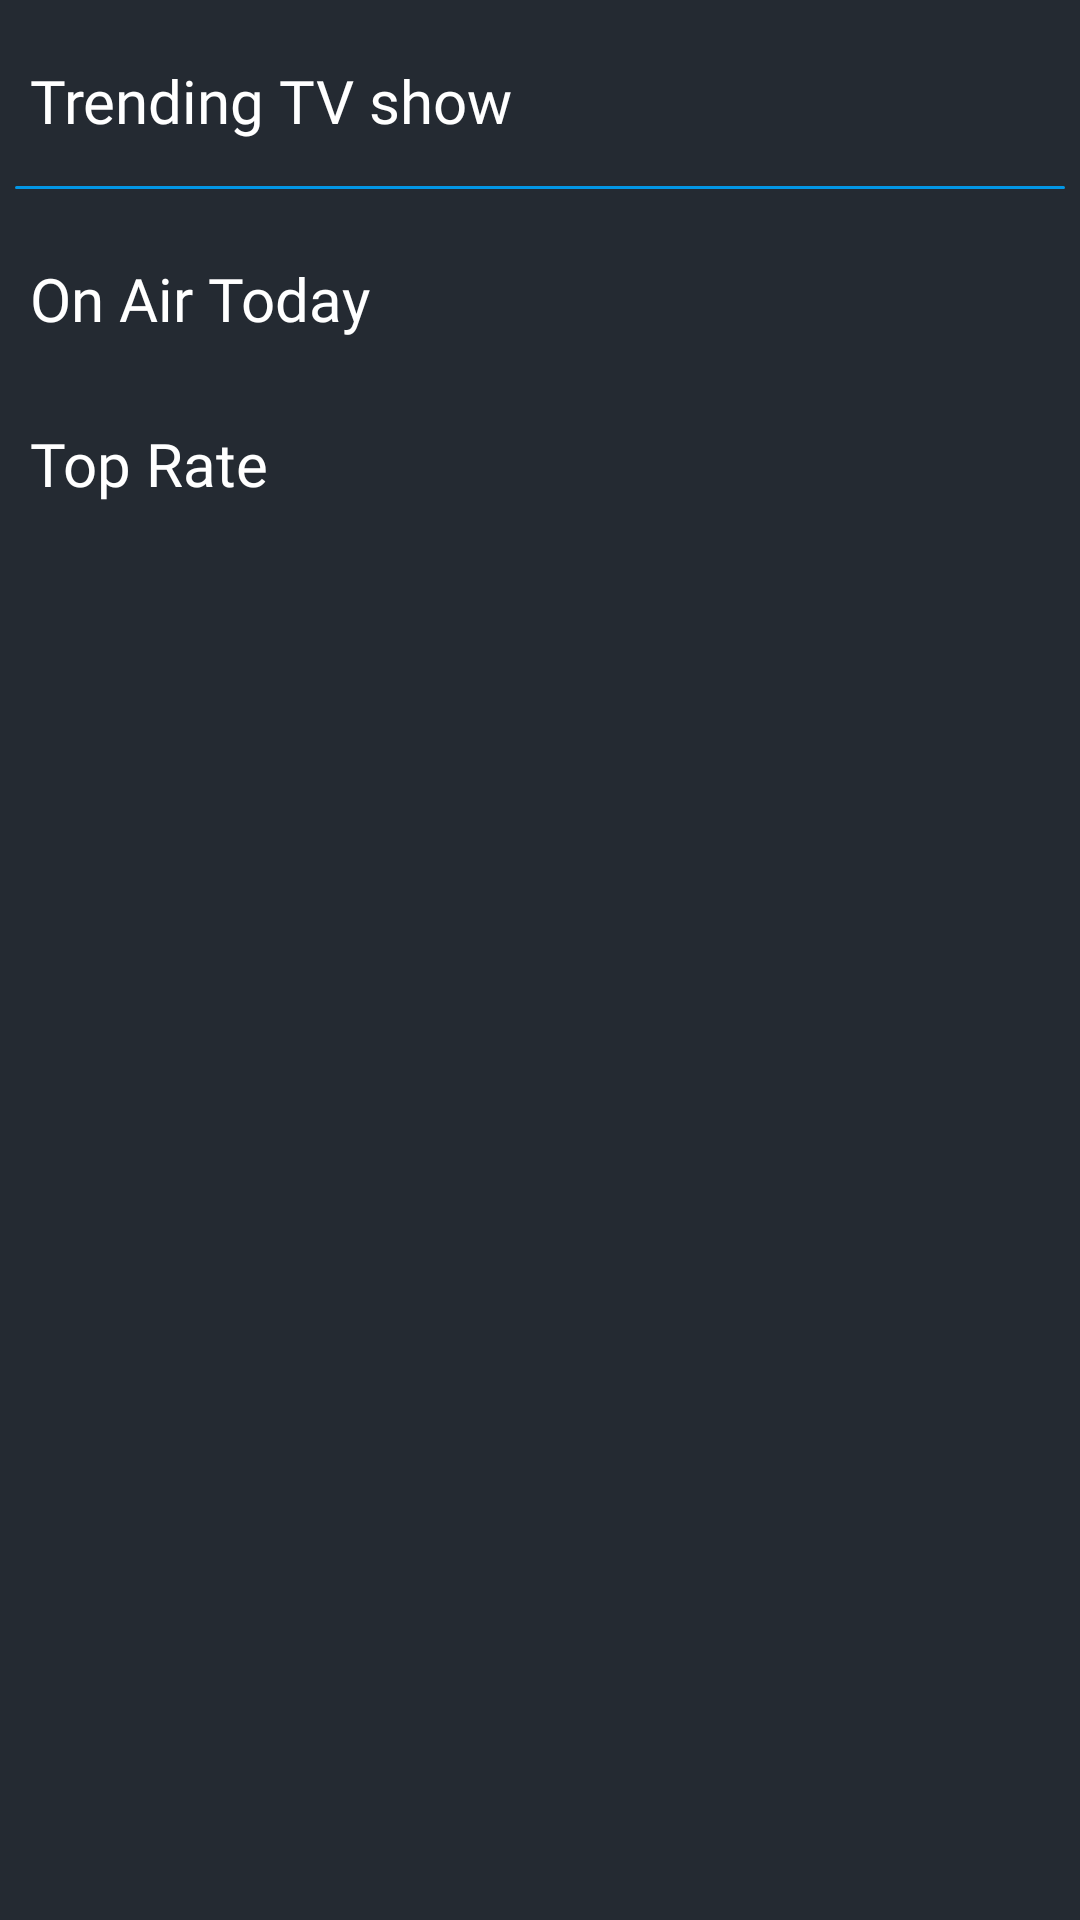

Android layout source for this screen:
<!-- AndroidManifest.xml: application theme Base.Theme.FlimFlare -->
<!-- res/layout/fragment_tv_show.xml -->
<?xml version="1.0" encoding="utf-8"?>
<FrameLayout xmlns:android="http://schemas.android.com/apk/res/android"
    xmlns:tools="http://schemas.android.com/tools"
    android:layout_width="match_parent"
    android:layout_height="match_parent"
    xmlns:app="http://schemas.android.com/apk/res-auto"
    tools:context=".ui.tvShow.TvShowFragment"
    android:background="@color/primary_color">

    <androidx.core.widget.NestedScrollView
        android:layout_width="match_parent"
        android:layout_height="match_parent"
        app:layout_constraintBottom_toBottomOf="parent"
        app:layout_constraintEnd_toEndOf="parent"
        app:layout_constraintStart_toStartOf="parent"
        app:layout_constraintTop_toTopOf="parent">

        <LinearLayout
            android:layout_width="match_parent"
            android:layout_height="match_parent"
            android:orientation="vertical">

            <TextView
                android:layout_width="wrap_content"
                android:layout_height="wrap_content"
                android:text="Trending TV show"
                android:textSize="20sp"
                android:textColor="@color/white"
                android:fontFamily="@font/inter_semi_bold"
                android:layout_marginTop="20dp"
                android:layout_marginStart="10dp"/>


            <androidx.recyclerview.widget.RecyclerView
                android:id="@+id/rvTrendingTvShow"
                android:layout_width="match_parent"
                android:layout_height="wrap_content"
                android:layout_gravity="fill"
                android:layout_margin="5dp"
                tools:itemCount="1"
                tools:listitem="@layout/now_playing_movie_item_layout" />

            <View
                android:id="@+id/upComingDivider"
                android:layout_width="match_parent"
                android:layout_marginEnd="10dp"
                android:layout_height="1dp"
                android:layout_margin="5dp"
                android:layout_gravity="center"
                android:background="@drawable/divider_now_playing_style" />

            <TextView
                android:layout_width="wrap_content"
                android:layout_height="wrap_content"
                android:text="On Air Today"
                android:textSize="20sp"
                android:textColor="@color/white"
                android:fontFamily="@font/inter_semi_bold"
                android:layout_marginTop="18dp"
                android:layout_marginStart="10dp"/>


            <androidx.recyclerview.widget.RecyclerView
                android:id="@+id/rvOnAirToday"
                android:layout_width="match_parent"
                android:layout_height="wrap_content"
                tools:listitem="@layout/popular_movie_layout"
                tools:itemCount="1"
                android:layout_margin="5dp" />

            <TextView
                android:layout_width="wrap_content"
                android:layout_height="wrap_content"
                android:text="Top Rate"
                android:textSize="20sp"
                android:textColor="@color/white"
                android:fontFamily="@font/inter_semi_bold"
                android:layout_marginTop="18dp"
                android:layout_marginStart="10dp"/>

            <androidx.recyclerview.widget.RecyclerView
                android:id="@+id/rvTopRateTvShow"
                android:layout_width="match_parent"
                android:layout_height="wrap_content"
                tools:listitem="@layout/popular_movie_layout"
                tools:itemCount="1"
                android:layout_margin="5dp" />

        </LinearLayout>

    </androidx.core.widget.NestedScrollView>

    <ProgressBar
        android:layout_width="wrap_content"
        android:layout_height="wrap_content"
        android:id="@+id/prgBar"
        app:layout_constraintStart_toStartOf="parent"
        app:layout_constraintEnd_toEndOf="parent"
        app:layout_constraintTop_toTopOf="parent"
        app:layout_constraintBottom_toBottomOf="parent"
        android:visibility="gone" />

</FrameLayout>
<!-- res/layout/now_playing_movie_item_layout.xml (included above) -->
<?xml version="1.0" encoding="utf-8"?>
<androidx.cardview.widget.CardView
    xmlns:android="http://schemas.android.com/apk/res/android"
    xmlns:app="http://schemas.android.com/apk/res-auto"
    android:layout_width="wrap_content"
    android:layout_height="wrap_content"
    android:elevation="10dp"
    app:cardCornerRadius="18dp"
    app:layout_constraintStart_toStartOf="parent"
    app:layout_constraintTop_toTopOf="parent">

    <LinearLayout
        android:layout_width="match_parent"
        android:layout_height="match_parent"
        android:background="#242A32"
        android:orientation="horizontal"
        android:padding="8dp">

        <androidx.cardview.widget.CardView
            android:layout_width="130dp"
            android:layout_height="200dp"
            app:cardCornerRadius="18dp"
            app:cardElevation="6dp"
            android:layout_gravity="center_vertical"
            android:clipChildren="true"
            android:clipToPadding="true">

            <ImageView
                android:id="@+id/imvMoviePoster"
                android:layout_width="match_parent"
                android:layout_height="match_parent"
                android:adjustViewBounds="true"
                android:scaleType="centerCrop"
                android:src="@drawable/spiderman" />
        </androidx.cardview.widget.CardView>


        <LinearLayout
            android:layout_width="wrap_content"
            android:layout_height="match_parent"
            android:orientation="vertical"
            android:paddingStart="10dp"
            android:gravity="center_vertical">

            <TextView
                android:id="@+id/txvMovieTitle"
                android:layout_width="wrap_content"
                android:layout_height="wrap_content"
                android:fontFamily="@font/supreme_regular"
                android:padding="3dp"
                android:textColor="@color/white"
                android:text="Movie Title"
                android:textSize="18sp"
                android:textStyle="bold"/>

            <TextView
                android:id="@+id/txvReleaseDate"
                android:layout_width="wrap_content"
                android:layout_height="wrap_content"
                android:drawablePadding="5dp"
                android:text="Release date: 2024-02-28"
                android:textColor="@color/white"
                android:padding="5dp"
                android:fontFamily="@font/supreme_regular"
                app:drawableStartCompat="@drawable/ic_release_date" />

            <TextView
                android:id="@+id/txvMovieRating"
                android:layout_width="wrap_content"
                android:layout_height="wrap_content"
                android:text="Rating: ★★★★★"
                android:textColor="@color/white"
                android:padding="5dp"
                android:fontFamily="@font/supreme_regular"/>
        </LinearLayout>

    </LinearLayout>

</androidx.cardview.widget.CardView>
<!-- res/layout/popular_movie_layout.xml (included above) -->
<?xml version="1.0" encoding="utf-8"?>
<androidx.cardview.widget.CardView
    xmlns:android="http://schemas.android.com/apk/res/android"
    xmlns:app="http://schemas.android.com/apk/res-auto"
    android:layout_width="280dp"
    android:layout_height="190dp"
    android:elevation="6dp"
    app:cardCornerRadius="18dp"
    android:background="@color/white">

    <androidx.constraintlayout.widget.ConstraintLayout
        android:layout_width="match_parent"
        android:layout_height="match_parent"
        android:padding="8dp"
        android:background="#242A32">

        <androidx.cardview.widget.CardView
            android:id="@+id/cardView"
            android:layout_width="120dp"
            android:layout_height="170dp"
            android:elevation="6dp"
            app:cardCornerRadius="18dp"
            app:layout_constraintStart_toStartOf="parent"
            app:layout_constraintTop_toTopOf="parent">

            <com.google.android.material.imageview.ShapeableImageView
                android:id="@+id/imvPopularPoster"
                android:layout_width="match_parent"
                android:layout_height="match_parent"
                android:scaleType="centerCrop"
                android:src="@drawable/spiderman"/>

        </androidx.cardview.widget.CardView>

        <LinearLayout
            android:layout_width="wrap_content"
            android:layout_height="wrap_content"
            android:layout_marginStart="10dp"
            android:gravity="center_vertical"
            android:orientation="vertical"
            app:layout_constraintBottom_toBottomOf="parent"
            app:layout_constraintStart_toEndOf="@id/cardView"
            app:layout_constraintTop_toTopOf="@id/cardView">

            <TextView
                android:id="@+id/txvPopularTitle"
                android:layout_width="120dp"
                android:layout_height="wrap_content"
                android:fontFamily="@font/supreme_regular"
                android:text="Spider Man"
                android:textColor="@color/white"
                android:textSize="15sp"
                android:textStyle="bold" />

            <LinearLayout
                android:layout_width="wrap_content"
                android:layout_height="wrap_content"
                android:layout_marginTop="10dp"
                android:orientation="horizontal">

                <ImageView
                    android:layout_width="wrap_content"
                    android:layout_height="wrap_content"
                    android:src="@drawable/ic_language" />

                <TextView
                    android:id="@+id/txvPopularLanguage"
                    android:layout_width="wrap_content"
                    android:layout_height="wrap_content"
                    android:layout_marginStart="5dp"
                    android:fontFamily="@font/supreme_regular"
                    android:text="en"
                    android:textColor="@color/white"
                    android:textSize="15sp" />
            </LinearLayout>

            <LinearLayout
                android:layout_width="wrap_content"
                android:layout_height="wrap_content"
                android:layout_marginTop="10dp"
                android:orientation="horizontal">

                <ImageView
                    android:layout_width="wrap_content"
                    android:layout_height="wrap_content"
                    android:src="@drawable/ic_release_date" />

                <TextView
                    android:id="@+id/txvPopularReleaseDate"
                    android:layout_width="wrap_content"
                    android:layout_height="wrap_content"
                    android:layout_marginStart="5dp"
                    android:fontFamily="@font/supreme_regular"
                    android:text="Release date"
                    android:textColor="@color/white"
                    android:textSize="15sp" />

            </LinearLayout>

            <TextView
                android:id="@+id/txvPopularMovieRating"
                android:layout_width="wrap_content"
                android:layout_height="wrap_content"
                android:fontFamily="@font/supreme_regular"
                android:padding="5dp"
                android:text="Rating: ★★★★★"
                android:textColor="@color/white" />

        </LinearLayout>

    </androidx.constraintlayout.widget.ConstraintLayout>

</androidx.cardview.widget.CardView>
<!-- resources referenced by this layout -->
<resources>
  <color name="primary_color">#242A32</color>
  <color name="white">#FFFFFFFF</color>
  <!-- drawable divider_now_playing_style (drawable) -->
  <?xml version="1.0" encoding="utf-8"?>
  <shape xmlns:android="http://schemas.android.com/apk/res/android">
      <corners android:radius="50dp"/>
      <solid android:color="@color/whiteBlue"/>
  </shape>
  <!-- drawable ic_language (drawable) -->
  <vector android:height="15dp" android:tint="@color/whiteBlue"
      android:viewportHeight="24" android:viewportWidth="24"
      android:width="15dp" xmlns:android="http://schemas.android.com/apk/res/android">
      <path android:fillColor="@android:color/white" android:pathData="M11.99,2C6.47,2 2,6.48 2,12s4.47,10 9.99,10C17.52,22 22,17.52 22,12S17.52,2 11.99,2zM18.92,8h-2.95c-0.32,-1.25 -0.78,-2.45 -1.38,-3.56 1.84,0.63 3.37,1.91 4.33,3.56zM12,4.04c0.83,1.2 1.48,2.53 1.91,3.96h-3.82c0.43,-1.43 1.08,-2.76 1.91,-3.96zM4.26,14C4.1,13.36 4,12.69 4,12s0.1,-1.36 0.26,-2h3.38c-0.08,0.66 -0.14,1.32 -0.14,2 0,0.68 0.06,1.34 0.14,2L4.26,14zM5.08,16h2.95c0.32,1.25 0.78,2.45 1.38,3.56 -1.84,-0.63 -3.37,-1.9 -4.33,-3.56zM8.03,8L5.08,8c0.96,-1.66 2.49,-2.93 4.33,-3.56C8.81,5.55 8.35,6.75 8.03,8zM12,19.96c-0.83,-1.2 -1.48,-2.53 -1.91,-3.96h3.82c-0.43,1.43 -1.08,2.76 -1.91,3.96zM14.34,14L9.66,14c-0.09,-0.66 -0.16,-1.32 -0.16,-2 0,-0.68 0.07,-1.35 0.16,-2h4.68c0.09,0.65 0.16,1.32 0.16,2 0,0.68 -0.07,1.34 -0.16,2zM14.59,19.56c0.6,-1.11 1.06,-2.31 1.38,-3.56h2.95c-0.96,1.65 -2.49,2.93 -4.33,3.56zM16.36,14c0.08,-0.66 0.14,-1.32 0.14,-2 0,-0.68 -0.06,-1.34 -0.14,-2h3.38c0.16,0.64 0.26,1.31 0.26,2s-0.1,1.36 -0.26,2h-3.38z"/>
  </vector>
  <!-- drawable ic_release_date (drawable) -->
  <vector android:height="15dp" android:tint="@color/whiteBlue"
      android:viewportHeight="24" android:viewportWidth="24"
      android:width="15dp" xmlns:android="http://schemas.android.com/apk/res/android">
      <path android:fillColor="@android:color/white" android:pathData="M11.99,2C6.47,2 2,6.48 2,12s4.47,10 9.99,10C17.52,22 22,17.52 22,12S17.52,2 11.99,2zM12,20c-4.42,0 -8,-3.58 -8,-8s3.58,-8 8,-8 8,3.58 8,8 -3.58,8 -8,8z"/>
      <path android:fillColor="@android:color/white" android:pathData="M12.5,7H11v6l5.25,3.15 0.75,-1.23 -4.5,-2.67z"/>
  </vector>
  <style name="Base.Theme.FlimFlare" parent="Theme.MaterialComponents.DayNight.NoActionBar">
          
          
      </style>
  <color name="whiteBlue">#0296E5</color>
</resources>
